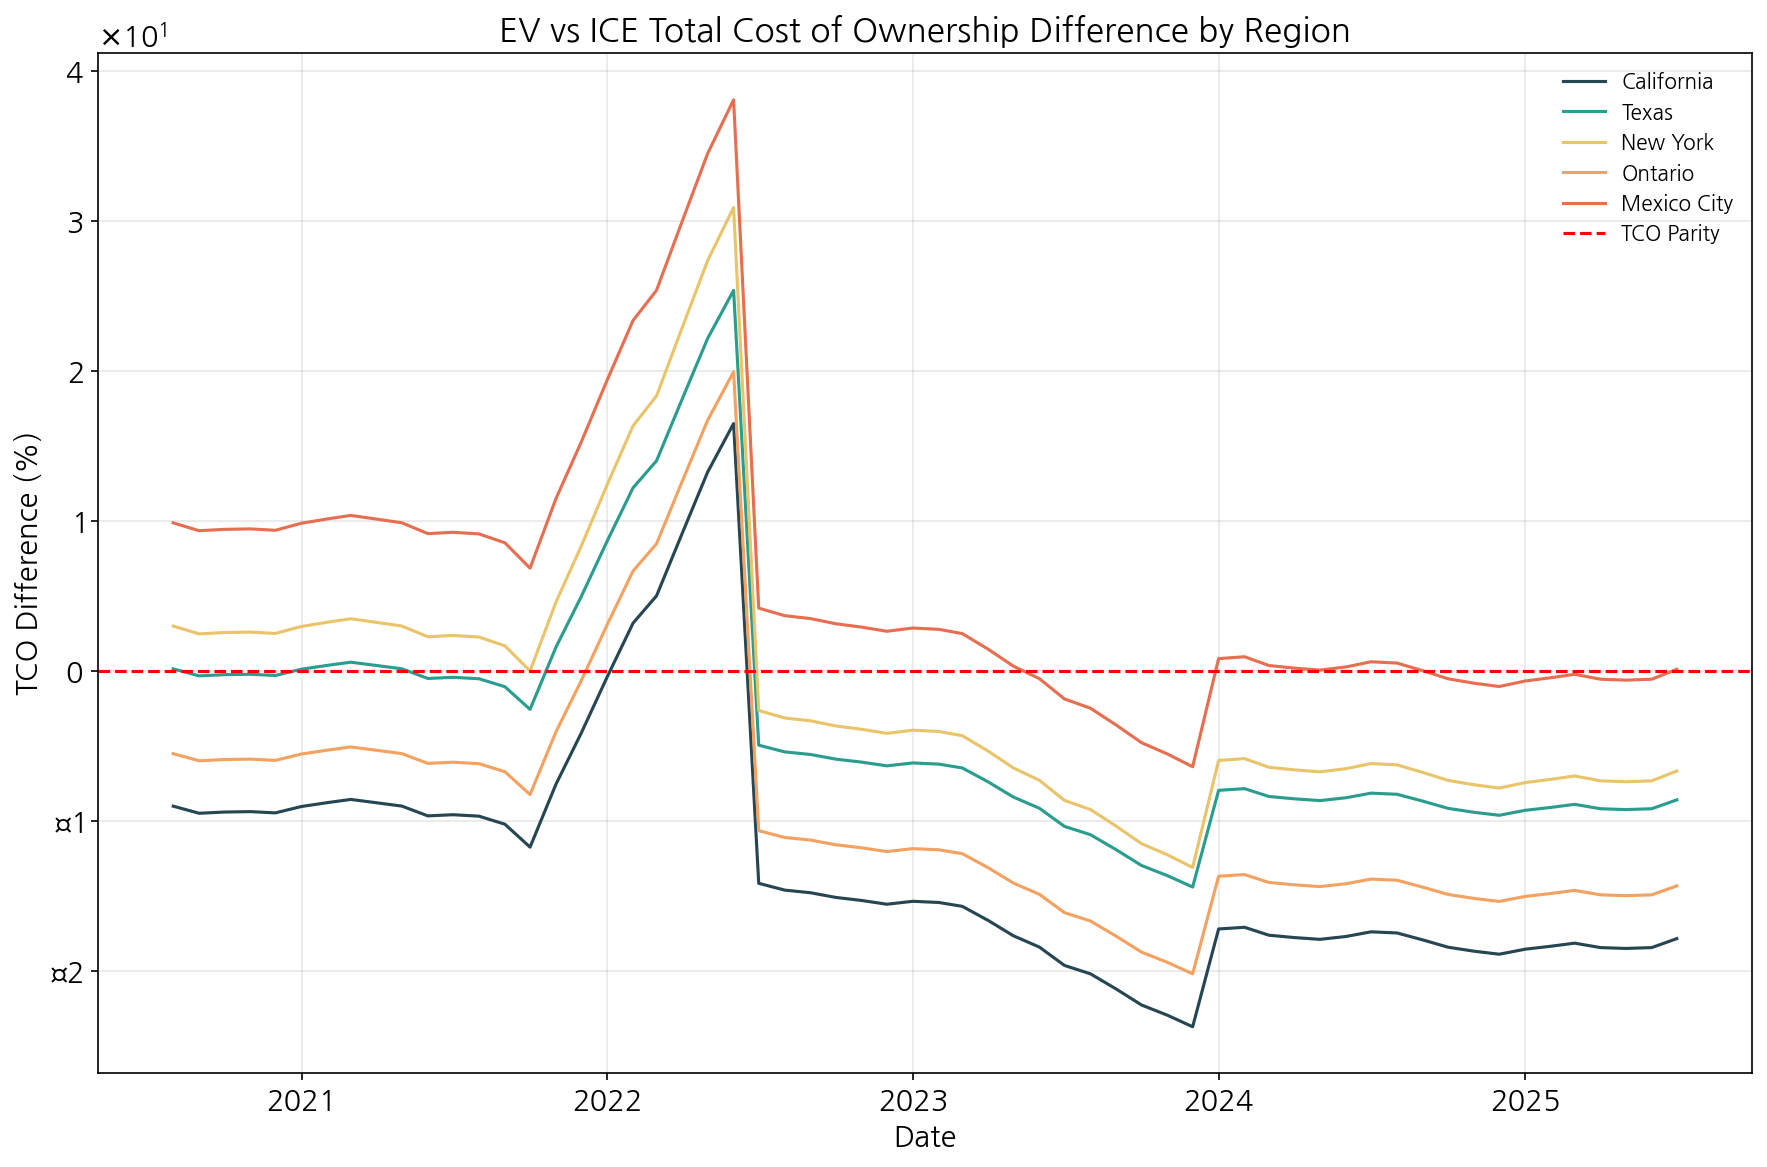

Data behind this chart, as committed beside it:
, California_EV_TCO, California_ICE_TCO, California_TCO_Diff, California_TCO_Diff_Pct, Texas_EV_TCO, Texas_ICE_TCO, Texas_TCO_Diff, Texas_TCO_Diff_Pct, New York_EV_TCO, New York_ICE_TCO, New York_TCO_Diff, New York_TCO_Diff_Pct, Ontario_EV_TCO, Ontario_ICE_TCO, Ontario_TCO_Diff, Ontario_TCO_Diff_Pct, Mexico City_EV_TCO, Mexico City_ICE_TCO, Mexico City_TCO_Diff, Mexico City_TCO_Diff_Pct
2020-07-31 15:55:58.925593, 38760, 42600, -3840, -9.014, 43130, 43071, 58.57, 0.136, 40100, 38938, 1162, 2.986, 40330, 42685, -2355, -5.517, 42335, 38533, 3802, 9.866
2020-08-31 15:55:58.925593, 38558, 42600, -4042, -9.488, 42928, 43071, -143.3, -0.3327, 39898, 38938, 960.6, 2.467, 40128, 42685, -2557, -5.99, 42133, 38533, 3600, 9.342
2020-09-30 15:55:58.925593, 38593, 42600, -4007, -9.407, 42963, 43071, -108.6, -0.2522, 39933, 38938, 995.3, 2.556, 40163, 42685, -2522, -5.908, 42168, 38533, 3634, 9.432
2020-10-31 15:55:58.925593, 38605, 42600, -3995, -9.379, 42975, 43071, -96.74, -0.2246, 39945, 38938, 1007, 2.587, 40175, 42685, -2510, -5.881, 42180, 38533, 3646, 9.463
2020-11-30 15:55:58.925593, 38569, 42600, -4031, -9.462, 42939, 43071, -132.3, -0.3071, 39909, 38938, 971.7, 2.495, 40139, 42685, -2546, -5.964, 42144, 38533, 3611, 9.371
2020-12-31 15:55:58.925593, 38750, 42600, -3850, -9.039, 43120, 43071, 48.14, 0.1118, 40090, 38938, 1152, 2.959, 40320, 42685, -2365, -5.541, 42325, 38533, 3791, 9.839
2021-01-31 15:55:58.925593, 38860, 42600, -3740, -8.779, 43230, 43071, 158.7, 0.3685, 40200, 38938, 1263, 3.243, 40430, 42685, -2255, -5.282, 42435, 38533, 3902, 10.13
2021-02-28 15:55:58.925593, 38951, 42600, -3649, -8.566, 43321, 43071, 249.4, 0.579, 40291, 38938, 1353, 3.476, 40521, 42685, -2164, -5.07, 42526, 38533, 3992, 10.36
2021-03-31 15:55:58.925593, 38856, 42600, -3744, -8.79, 43226, 43071, 154.1, 0.3578, 40196, 38938, 1258, 3.231, 40426, 42685, -2259, -5.293, 42431, 38533, 3897, 10.11
2021-04-30 15:55:58.925593, 38762, 42600, -3838, -9.01, 43132, 43071, 60.15, 0.1396, 40102, 38938, 1164, 2.99, 40332, 42685, -2353, -5.513, 42337, 38533, 3803, 9.87
2021-05-31 15:55:58.925593, 38484, 42600, -4116, -9.662, 42854, 43071, -217.6, -0.5051, 39824, 38938, 886.4, 2.276, 40054, 42685, -2631, -6.164, 42059, 38533, 3526, 9.149
2021-06-30 15:55:58.925593, 38517, 42600, -4083, -9.584, 42887, 43071, -184.4, -0.4282, 39857, 38938, 919.5, 2.362, 40087, 42685, -2598, -6.086, 42092, 38533, 3559, 9.235
2021-07-31 15:55:58.925593, 38476, 42600, -4124, -9.68, 42846, 43071, -225.3, -0.523, 39816, 38938, 878.7, 2.257, 40046, 42685, -2639, -6.182, 42051, 38533, 3518, 9.129
2021-08-31 15:55:58.925593, 38247, 42600, -4353, -10.22, 42617, 43071, -454.1, -1.054, 39587, 38938, 649.8, 1.669, 39817, 42685, -2868, -6.718, 41822, 38533, 3289, 8.535
2021-09-30 15:55:58.925593, 37597, 42600, -5003, -11.74, 41967, 43071, -1105, -2.565, 38937, 38938, -0.7627, -0.001959, 39167, 42685, -3518, -8.242, 41172, 38533, 2638, 6.847
2021-10-31 15:55:58.925593, 39385, 42600, -3215, -7.546, 43755, 43071, 683.8, 1.588, 40725, 38938, 1788, 4.591, 40955, 42685, -1730, -4.052, 42960, 38533, 4427, 11.49
2021-11-30 15:55:58.925593, 40828, 42600, -1772, -4.159, 45198, 43071, 2127, 4.938, 42168, 38938, 3231, 8.297, 42398, 42685, -286.6, -0.6714, 44403, 38533, 5870, 15.23
2021-12-31 15:55:58.925593, 42424, 42600, -176, -0.4131, 46794, 43071, 3723, 8.643, 43764, 38938, 4827, 12.4, 43994, 42685, 1309, 3.067, 45999, 38533, 7466, 19.37
2022-01-31 15:55:58.925593, 43957, 42600, 1357, 3.186, 48327, 43071, 5256, 12.2, 45297, 38938, 6360, 16.33, 45527, 42685, 2843, 6.659, 47532, 38533, 8999, 23.35
2022-02-28 15:55:58.925593, 44731, 42600, 2131, 5.003, 49101, 43071, 6030, 14, 46071, 38938, 7134, 18.32, 46301, 42685, 3617, 8.473, 48306, 38533, 9773, 25.36
2022-03-31 15:55:58.925593, 46525, 42600, 3925, 9.215, 50895, 43071, 7824, 18.17, 47865, 38938, 8928, 22.93, 48095, 42685, 5411, 12.68, 50100, 38533, 11567, 30.02
2022-04-30 15:55:58.925593, 48243, 42600, 5643, 13.25, 52613, 43071, 9542, 22.15, 49583, 38938, 10645, 27.34, 49813, 42685, 7128, 16.7, 51818, 38533, 13285, 34.48
2022-05-31 15:55:58.925593, 49622, 42600, 7022, 16.48, 53992, 43071, 10921, 25.36, 50962, 38938, 12025, 30.88, 51192, 42685, 8508, 19.93, 53197, 38533, 14664, 38.06
2022-06-30 15:55:58.925593, 36569, 42600, -6031, -14.16, 40939, 43071, -2132, -4.95, 37909, 38938, -1028, -2.64, 38139, 42685, -4545, -10.65, 40144, 38533, 1611, 4.181
2022-07-31 15:55:58.925593, 36376, 42600, -6224, -14.61, 40746, 43071, -2325, -5.398, 37716, 38938, -1221, -3.136, 37946, 42685, -4738, -11.1, 39951, 38533, 1418, 3.68
2022-08-31 15:55:58.925593, 36301, 42600, -6299, -14.79, 40671, 43071, -2400, -5.572, 37641, 38938, -1296, -3.329, 37871, 42685, -4813, -11.28, 39876, 38533, 1343, 3.486
2022-09-30 15:55:58.925593, 36169, 42600, -6431, -15.1, 40539, 43071, -2533, -5.88, 37509, 38938, -1429, -3.669, 37739, 42685, -4946, -11.59, 39744, 38533, 1211, 3.141
2022-10-31 15:55:58.925593, 36082, 42600, -6518, -15.3, 40452, 43071, -2619, -6.082, 37422, 38938, -1516, -3.892, 37652, 42685, -5033, -11.79, 39657, 38533, 1124, 2.916
2022-11-30 15:55:58.925593, 35976, 42600, -6624, -15.55, 40346, 43071, -2726, -6.328, 37316, 38938, -1622, -4.165, 37546, 42685, -5139, -12.04, 39551, 38533, 1017, 2.64
2022-12-31 15:55:58.925593, 36059, 42600, -6541, -15.35, 40429, 43071, -2642, -6.135, 37399, 38938, -1538, -3.951, 37629, 42685, -5056, -11.84, 39634, 38533, 1101, 2.857
2023-01-31 15:55:58.925593, 36026, 42600, -6574, -15.43, 40396, 43071, -2676, -6.213, 37366, 38938, -1572, -4.037, 37596, 42685, -5089, -11.92, 39601, 38533, 1067, 2.77
2023-02-28 15:55:58.925593, 35916, 42600, -6684, -15.69, 40286, 43071, -2786, -6.468, 37256, 38938, -1682, -4.319, 37486, 42685, -5199, -12.18, 39491, 38533, 957.4, 2.485
2023-03-31 15:55:58.925593, 35514, 42600, -7086, -16.63, 39884, 43071, -3187, -7.4, 36854, 38938, -2083, -5.35, 37084, 42685, -5601, -13.12, 39089, 38533, 556, 1.443
2023-04-30 15:55:58.925593, 35080, 42600, -7520, -17.65, 39450, 43071, -3621, -8.408, 36420, 38938, -2518, -6.466, 36650, 42685, -6035, -14.14, 38655, 38533, 121.6, 0.3157
2023-05-31 15:55:58.925593, 34759, 42600, -7841, -18.4, 39129, 43071, -3942, -9.152, 36099, 38938, -2838, -7.289, 36329, 42685, -6355, -14.89, 38334, 38533, -198.8, -0.516
2023-06-30 15:55:58.925593, 34238, 42600, -8362, -19.63, 38608, 43071, -4464, -10.36, 35578, 38938, -3360, -8.628, 35808, 42685, -6877, -16.11, 37813, 38533, -720.5, -1.87
2023-07-31 15:55:58.925593, 34000, 42600, -8600, -20.19, 38370, 43071, -4701, -10.92, 35340, 38938, -3597, -9.239, 35570, 42685, -7115, -16.67, 37575, 38533, -958.3, -2.487
2023-08-31 15:55:58.925593, 33565, 42600, -9035, -21.21, 37935, 43071, -5137, -11.93, 34905, 38938, -4033, -10.36, 35135, 42685, -7550, -17.69, 37140, 38533, -1394, -3.617
2023-09-30 15:55:58.925593, 33115, 42600, -9485, -22.26, 37485, 43071, -5586, -12.97, 34455, 38938, -4482, -11.51, 34685, 42685, -8000, -18.74, 36690, 38533, -1843, -4.783
2023-10-31 15:55:58.925593, 32823, 42600, -9777, -22.95, 37193, 43071, -5878, -13.65, 34163, 38938, -4774, -12.26, 34393, 42685, -8292, -19.43, 36398, 38533, -2135, -5.541
2023-11-30 15:55:58.925593, 32498, 42600, -10102, -23.71, 36868, 43071, -6204, -14.4, 33838, 38938, -5100, -13.1, 34068, 42685, -8617, -20.19, 36073, 38533, -2461, -6.386
2023-12-31 15:55:58.925593, 35273, 42600, -7327, -17.2, 39643, 43071, -3428, -7.959, 36613, 38938, -2324, -5.969, 36843, 42685, -5842, -13.69, 38848, 38533, 314.8, 0.8171
2024-01-31 15:55:58.925593, 35321, 42600, -7279, -17.09, 39691, 43071, -3380, -7.848, 36661, 38938, -2276, -5.846, 36891, 42685, -5793, -13.57, 38896, 38533, 363, 0.9421
2024-02-29 15:55:58.925593, 35097, 42600, -7503, -17.61, 39467, 43071, -3605, -8.369, 36437, 38938, -2501, -6.423, 36667, 42685, -6018, -14.1, 38672, 38533, 138.3, 0.3588
2024-03-31 15:55:58.925593, 35028, 42600, -7572, -17.77, 39398, 43071, -3673, -8.528, 36368, 38938, -2569, -6.598, 36598, 42685, -6086, -14.26, 38603, 38533, 70.09, 0.1819
2024-04-30 15:55:58.925593, 34979, 42600, -7621, -17.89, 39349, 43071, -3723, -8.644, 36319, 38938, -2619, -6.726, 36549, 42685, -6136, -14.38, 38554, 38533, 20.19, 0.05241
2024-05-31 15:55:58.925593, 35060, 42600, -7540, -17.7, 39430, 43071, -3642, -8.455, 36400, 38938, -2538, -6.517, 36630, 42685, -6055, -14.19, 38635, 38533, 101.6, 0.2636
2024-06-30 15:55:58.925593, 35193, 42600, -7407, -17.39, 39563, 43071, -3509, -8.147, 36533, 38938, -2405, -6.176, 36763, 42685, -5922, -13.87, 38768, 38533, 234.2, 0.6078
2024-07-31 15:55:58.925593, 35160, 42600, -7440, -17.47, 39530, 43071, -3542, -8.223, 36500, 38938, -2438, -6.261, 36730, 42685, -5955, -13.95, 38735, 38533, 201.4, 0.5225
2024-08-31 15:55:58.925593, 34961, 42600, -7639, -17.93, 39331, 43071, -3740, -8.683, 36301, 38938, -2636, -6.77, 36531, 42685, -6153, -14.42, 38536, 38533, 3.079, 0.007992
2024-09-30 15:55:58.925593, 34755, 42600, -7845, -18.41, 39125, 43071, -3946, -9.161, 36095, 38938, -2842, -7.299, 36325, 42685, -6359, -14.9, 38330, 38533, -202.9, -0.5264
2024-10-31 15:55:58.925593, 34642, 42600, -7958, -18.68, 39012, 43071, -4059, -9.425, 35982, 38938, -2955, -7.59, 36212, 42685, -6473, -15.16, 38217, 38533, -316.3, -0.8208
2024-11-30 15:55:58.925593, 34557, 42600, -8043, -18.88, 38927, 43071, -4145, -9.622, 35897, 38938, -3041, -7.809, 36127, 42685, -6558, -15.36, 38132, 38533, -401.4, -1.042
2024-12-31 15:55:58.925593, 34699, 42600, -7901, -18.55, 39069, 43071, -4002, -9.292, 36039, 38938, -2898, -7.443, 36269, 42685, -6416, -15.03, 38274, 38533, -259.1, -0.6724
2025-01-31 15:55:58.925593, 34784, 42600, -7816, -18.35, 39154, 43071, -3917, -9.095, 36124, 38938, -2813, -7.226, 36354, 42685, -6331, -14.83, 38359, 38533, -174.3, -0.4524
2025-02-28 15:55:58.925593, 34871, 42600, -7729, -18.14, 39241, 43071, -3831, -8.893, 36211, 38938, -2727, -7.003, 36441, 42685, -6244, -14.63, 38446, 38533, -87.44, -0.2269
2025-03-31 15:55:58.925593, 34744, 42600, -7856, -18.44, 39114, 43071, -3957, -9.187, 36084, 38938, -2853, -7.327, 36314, 42685, -6370, -14.92, 38319, 38533, -213.9, -0.5551
2025-04-30 15:55:58.925593, 34721, 42600, -7879, -18.5, 39091, 43071, -3981, -9.242, 36061, 38938, -2877, -7.389, 36291, 42685, -6394, -14.98, 38296, 38533, -237.8, -0.617
2025-05-31 15:55:58.925593, 34744, 42600, -7856, -18.44, 39114, 43071, -3957, -9.187, 36084, 38938, -2853, -7.328, 36314, 42685, -6371, -14.92, 38319, 38533, -214.1, -0.5555
2025-06-30 15:55:58.925593, 34999, 42600, -7601, -17.84, 39369, 43071, -3702, -8.595, 36339, 38938, -2598, -6.673, 36569, 42685, -6116, -14.33, 38574, 38533, 40.96, 0.1063
